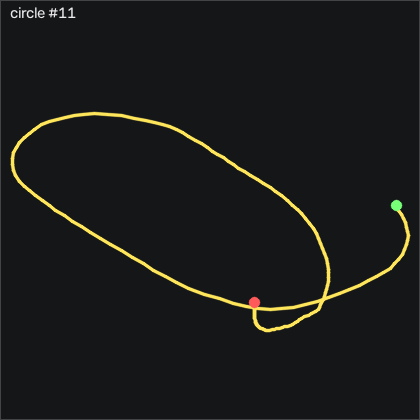

The file beside this chart, header and first rows:
t_s, ax, ay, az, gx, gy, gz, seq
0.00000, -0.05200, 0.01100, 0.168, 64.1, 98.58, -47.24, 34413
0.01100, -0.08700, -0.00200, 0.174, 56.84, 99.98, -57.52, 34414
0.02000, -0.145, 0.01600, 0.176, 50.29, 100.9, -64.98, 34415
0.03000, -0.205, 0.1, 0.165, 43.25, 100.7, -66.63, 34416
0.04000, -0.26, 0.223, 0.176, 33.95, 100.3, -59.86, 34417
0.05000, -0.304, 0.332, 0.202, 21.2, 100.5, -46.11, 34418
0.06000, -0.312, 0.399, 0.267, 5.502, 101.6, -34.34, 34419
0.07000, -0.316, 0.416, 0.322, -11.24, 104.5, -30.87, 34420
0.08000, -0.318, 0.405, 0.364, -27.67, 108.6, -33.77, 34421
0.09000, -0.382, 0.402, 0.374, -43.13, 112.1, -37.7, 34422
0.1, -0.517, 0.43, 0.379, -58.1, 113.1, -40.93, 34423
0.11, -0.674, 0.512, 0.388, -74.1, 111.1, -42.33, 34424
0.12, -0.771, 0.65, 0.401, -92.7, 107, -43.06, 34425
0.13, -0.815, 0.804, 0.396, -115.5, 102.3, -42.48, 34426
0.141, -0.796, 0.89, 0.365, -142.6, 99, -40.99, 34427
0.15, -0.778, 0.876, 0.278, -169.7, 99.22, -44.71, 34428
0.16, -0.702, 0.746, 0.117, -193.4, 100.8, -53.92, 34429
0.17, -0.626, 0.61, -0.05200, -215.4, 102, -58.28, 34430
0.18, -0.686, 0.373, -0.201, -233.7, 103.1, -57, 34431
0.19, -0.846, 0.225, -0.297, -245.3, 99.74, -60.5, 34432
0.2, -1.014, 0.14, -0.312, -254.1, 93.67, -60.14, 34433
0.21, -1.247, 0.04400, -0.312, -262, 87.91, -57.7, 34434
0.22, -1.515, -0.113, -0.335, -270.7, 78.03, -57.18, 34435
0.23, -1.658, -0.327, -0.386, -280.1, 60.5, -51.72, 34436
0.24, -1.809, -0.652, -0.445, -284.2, 37.97, -41.33, 34437
0.25, -1.817, -0.749, -0.476, -274.1, 9.095, -37.64, 34438
0.26, -2.048, -0.643, -0.487, -264.9, -16.91, -35.38, 34439
0.27, -1.961, -0.489, -0.429, -276.8, -48.95, -31.94, 34440
0.28, -1.839, -0.7, -0.346, -308.8, -80.75, -26.51, 34441
0.29, -1.768, -1.241, -0.303, -339.6, -98.16, 30.72, 34442
0.3, -1.938, -1.671, -0.309, -347.8, -110.2, 100.8, 34443
0.311, -1.809, -1.864, -0.335, -337.1, -127.5, 126.4, 34444
0.32, -1.665, -1.819, -0.395, -311.5, -140.7, 137.6, 34445
0.33, -1.514, -1.511, -0.412, -279.4, -146.3, 139.2, 34446
0.34, -1.387, -1.274, -0.39, -261.4, -149.7, 134.6, 34447
0.35, -1.385, -1.244, -0.336, -256.7, -150.8, 130.1, 34448
0.36, -1.362, -1.341, -0.303, -255.9, -151.9, 121.9, 34449
0.37, -1.278, -1.446, -0.293, -253.8, -153, 108.4, 34450
0.38, -1.223, -1.472, -0.312, -248.1, -152.7, 101.6, 34451
0.39, -1.218, -1.418, -0.378, -239.1, -148.3, 100.4, 34452
0.4, -1.245, -1.324, -0.462, -227.6, -140.9, 98.22, 34453
0.41, -1.331, -1.239, -0.535, -216.1, -133, 90.41, 34454
0.42, -1.376, -1.209, -0.599, -206.4, -126.9, 74.1, 34455
0.43, -1.375, -1.231, -0.618, -197.2, -123.2, 54.01, 34456
0.441, -1.374, -1.234, -0.613, -186.6, -121.1, 41.69, 34457
0.45, -1.383, -1.161, -0.575, -175.1, -119.1, 36.91, 34458
0.46, -1.418, -1.066, -0.561, -163.9, -116.6, 28.67, 34459
0.47, -1.473, -0.964, -0.6, -151.9, -113.4, 18.03, 34460
0.481, -1.574, -0.891, -0.701, -139.8, -111.6, 7.332, 34461
0.49, -1.606, -0.9, -0.816, -127.9, -114.1, -16.78, 34462
0.5, -1.562, -1.046, -0.934, -112.2, -118.9, -53.64, 34463
0.51, -1.447, -1.24, -1.017, -89.22, -125.9, -90.17, 34464
0.52, -1.287, -1.462, -1.047, -60.99, -134.3, -120.4, 34465
0.53, -1.096, -1.556, -1.012, -27.39, -139.7, -150, 34466
0.54, -0.919, -1.52, -0.941, 6.966, -138.6, -169.1, 34467
0.55, -0.857, -1.411, -0.87, 37.27, -131.2, -179.4, 34468
0.56, -0.822, -1.347, -0.822, 61.02, -122.8, -186.4, 34469
0.57, -0.826, -1.343, -0.804, 81.36, -114.9, -193.4, 34470
0.58, -0.846, -1.221, -0.815, 100.1, -109.6, -202.6, 34471
0.59, -0.684, -1.284, -0.788, 114.3, -106.9, -216.7, 34472
... 121 more rows
